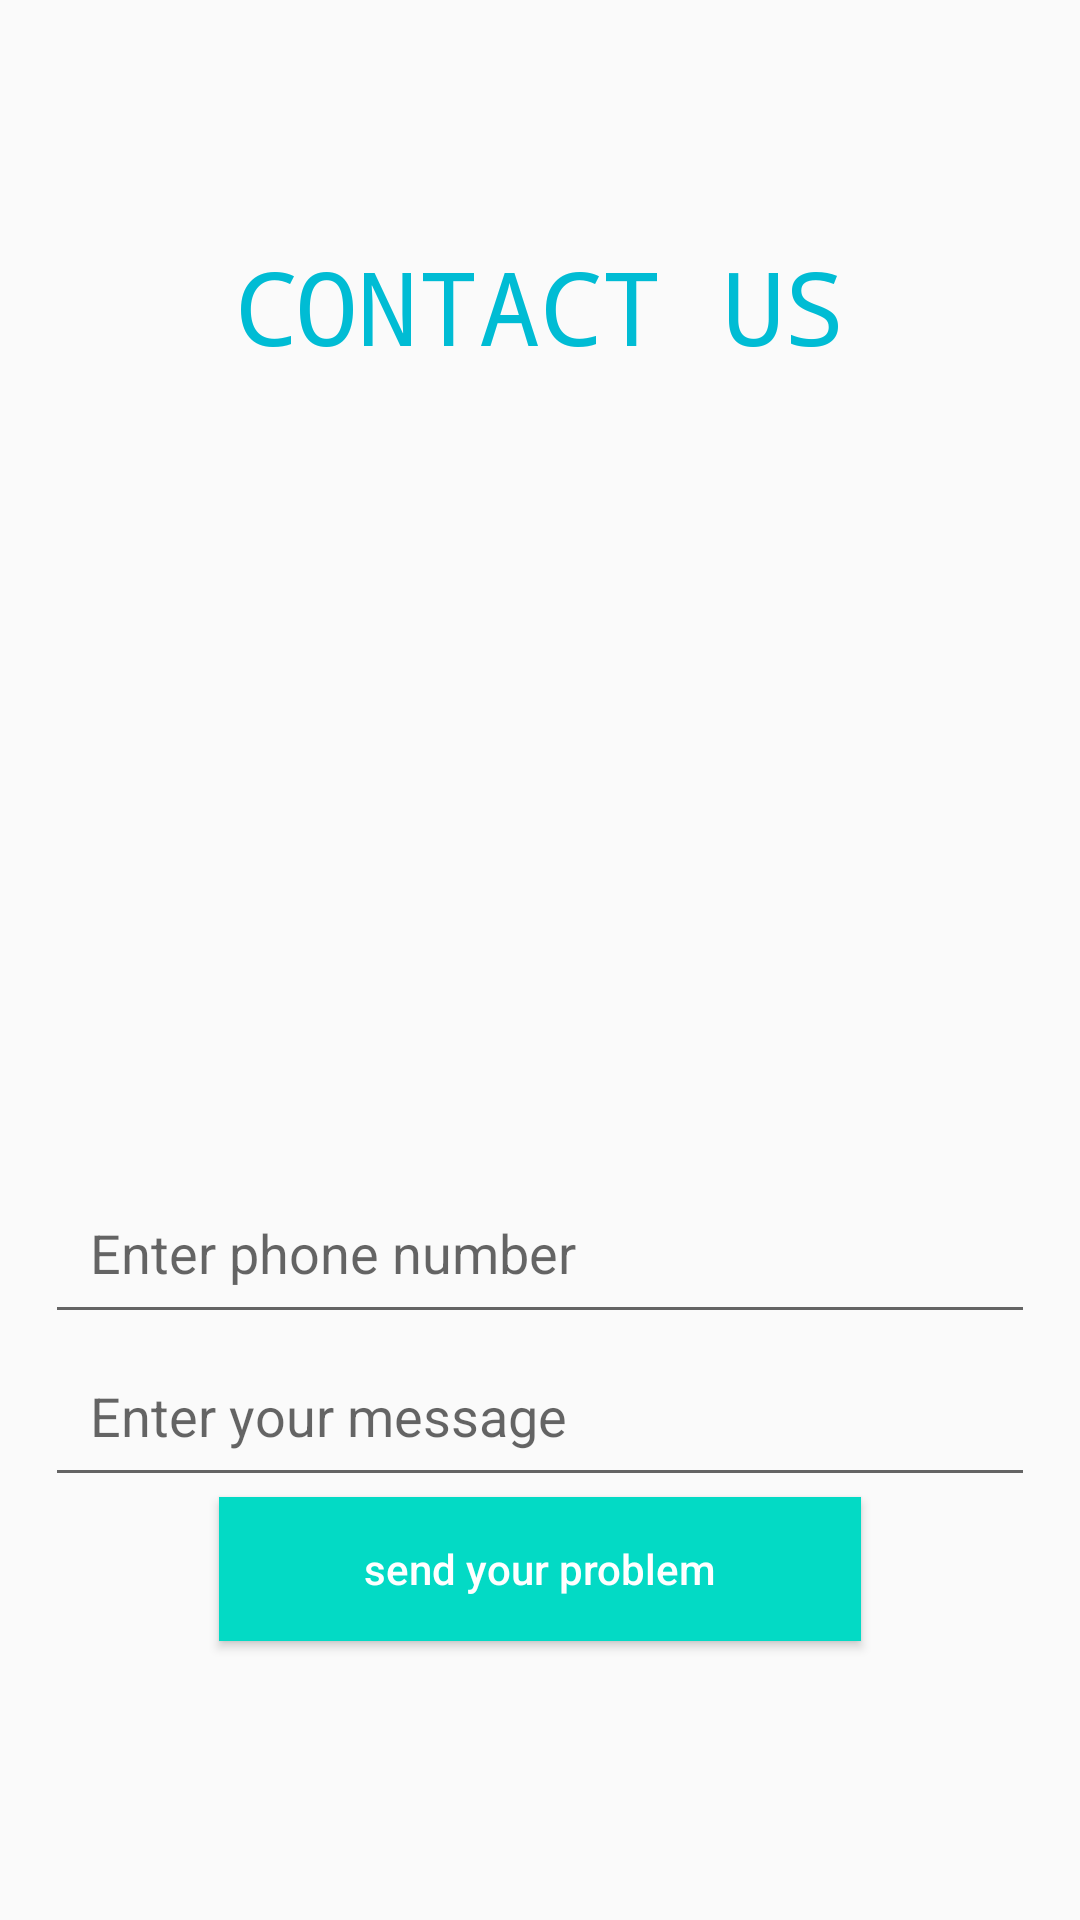

Here is an Android app screen rendered from its layout file. Give the layout XML and the strings, colors and styles it references.
<!-- AndroidManifest.xml: application theme Theme.AppCompat.Light.NoActionBar -->
<!-- res/layout/fragment_about.xml -->
<?xml version="1.0" encoding="utf-8"?>
<LinearLayout xmlns:android="http://schemas.android.com/apk/res/android"
    xmlns:app="http://schemas.android.com/apk/res-auto"
    xmlns:tools="http://schemas.android.com/tools"
    android:layout_width="match_parent"
    android:layout_height="match_parent"
    android:orientation="vertical"
    android:gravity="center"
    android:padding="15sp"
    tools:context=".MainActivity"

    >

    <TextView
        android:layout_width="wrap_content"
        android:layout_height="111dp"
        android:fontFamily="monospace"
        android:text="CONTACT US"
        android:textColor="#00BCD4"
        android:textColorHighlight="#00BCD4"
        android:textColorHint="#00BCD4"
        android:textColorLink="#03A9F4"
        android:textSize="34sp" />
    ]
    <ImageView
        android:layout_width="160dp"
        android:layout_height="200dp"
        android:src="@drawable/calling"/>

    <EditText
        android:inputType="phone"
        android:maxLength="10"
        android:padding="15sp"
        android:id="@+id/edittextphone"
        android:hint="Enter phone number "
        android:layout_width="match_parent"
        android:layout_height="wrap_content"

        />
    <EditText
        android:inputType="textImeMultiLine"
        android:maxLength="100"
        android:padding="15sp"
        android:id="@+id/edittextmessage"
        android:lines="5"
        android:hint="Enter your message "
        android:layout_width="match_parent"
        android:layout_height="wrap_content"

        />

    <Button
        android:id="@+id/btnsend"
        android:layout_width="214dp"
        android:layout_height="wrap_content"
        android:layout_marginBottom="40px"
        android:background="@color/teal_200"
        android:onClick="onsend"
        android:text="send your problem"
        android:textAllCaps="false"
        android:textColor="@color/design_default_color_on_primary" />

</LinearLayout>
<!-- resources referenced by this layout -->
<resources>
  <color name="teal_200">#FF03DAC5</color>
</resources>
